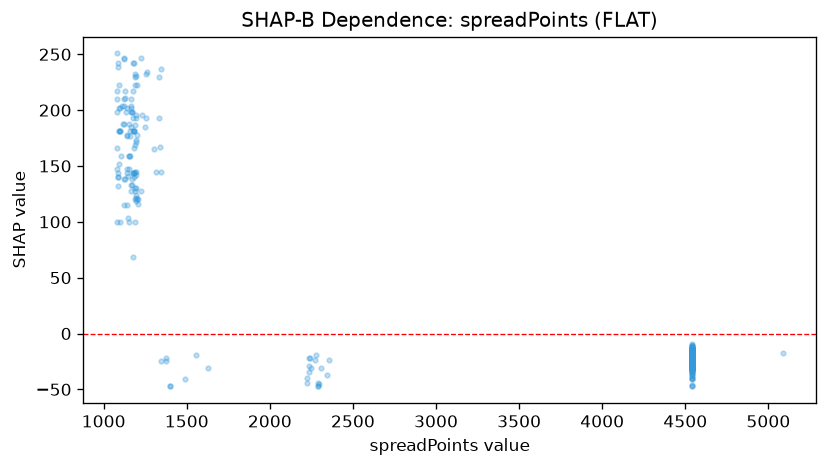

Data behind this chart, as committed beside it:
feature_value, shap_value
4540, -18.27
4540, -19.15
4540, -26.17
4540, -19.15
4540, -24.34
4540, -30.09
4540, -31.28
4540, -19.15
4540, -20.35
4540, -23.5
4540, -23.5
4540, -23.5
4540, -24.34
4540, -30.09
4540, -18.31
4540, -23.5
4540, -19.15
4540, -23.5
4540, -19.23
4540, -24.34
4540, -23.5
4540, -23.5
4540, -17.07
4540, -16.18
4540, -17.07
4540, -18.26
4540, -19.15
4540, -18.31
4540, -26.09
4540, -26.09
4540, -24.34
4540, -30.44
4540, -24.34
4540, -29.21
4540, -24.34
4540, -18.27
4540, -29.21
4540, -23.5
4540, -19.15
4540, -22.27
4540, -24.01
4540, -17.07
4540, -29.21
4540, -22.27
4540, -22.27
4540, -17.07
4540, -26.17
4540, -22.27
4540, -18.27
4540, -24.01
4540, -23.5
4540, -24.01
4540, -28.01
4540, -22.27
4540, -29.21
4540, -19.23
4540, -20.98
4540, -14.04
4540, -19.23
4540, -26.17
... 1,100 more rows
